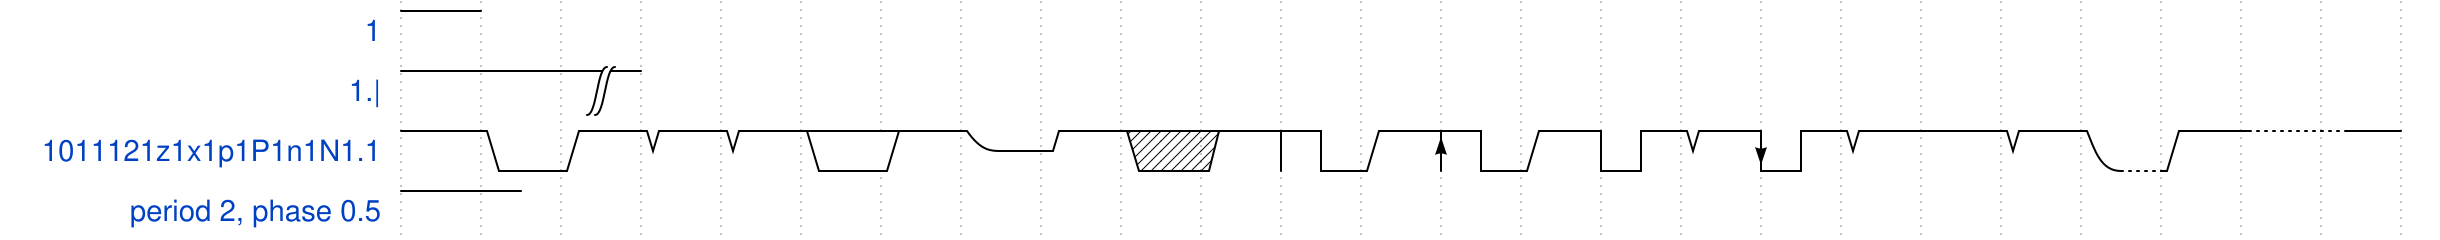

Write the WaveDrom specification (WaveJSON) that draws this timing diagram.

{
	signal: [
		{ "name": "1", "wave": "1" },
        { "name": "1.|", "wave": "1.|" },
        { "name": "1011121z1x1p1P1n1N1.1", "wave": "1011121z1x1p1P1n1N1.1d1u1" },
        { "name": "period 2, phase 0.5", "wave": "1", "period": 2, "phase": 0.5 }
	]
}
